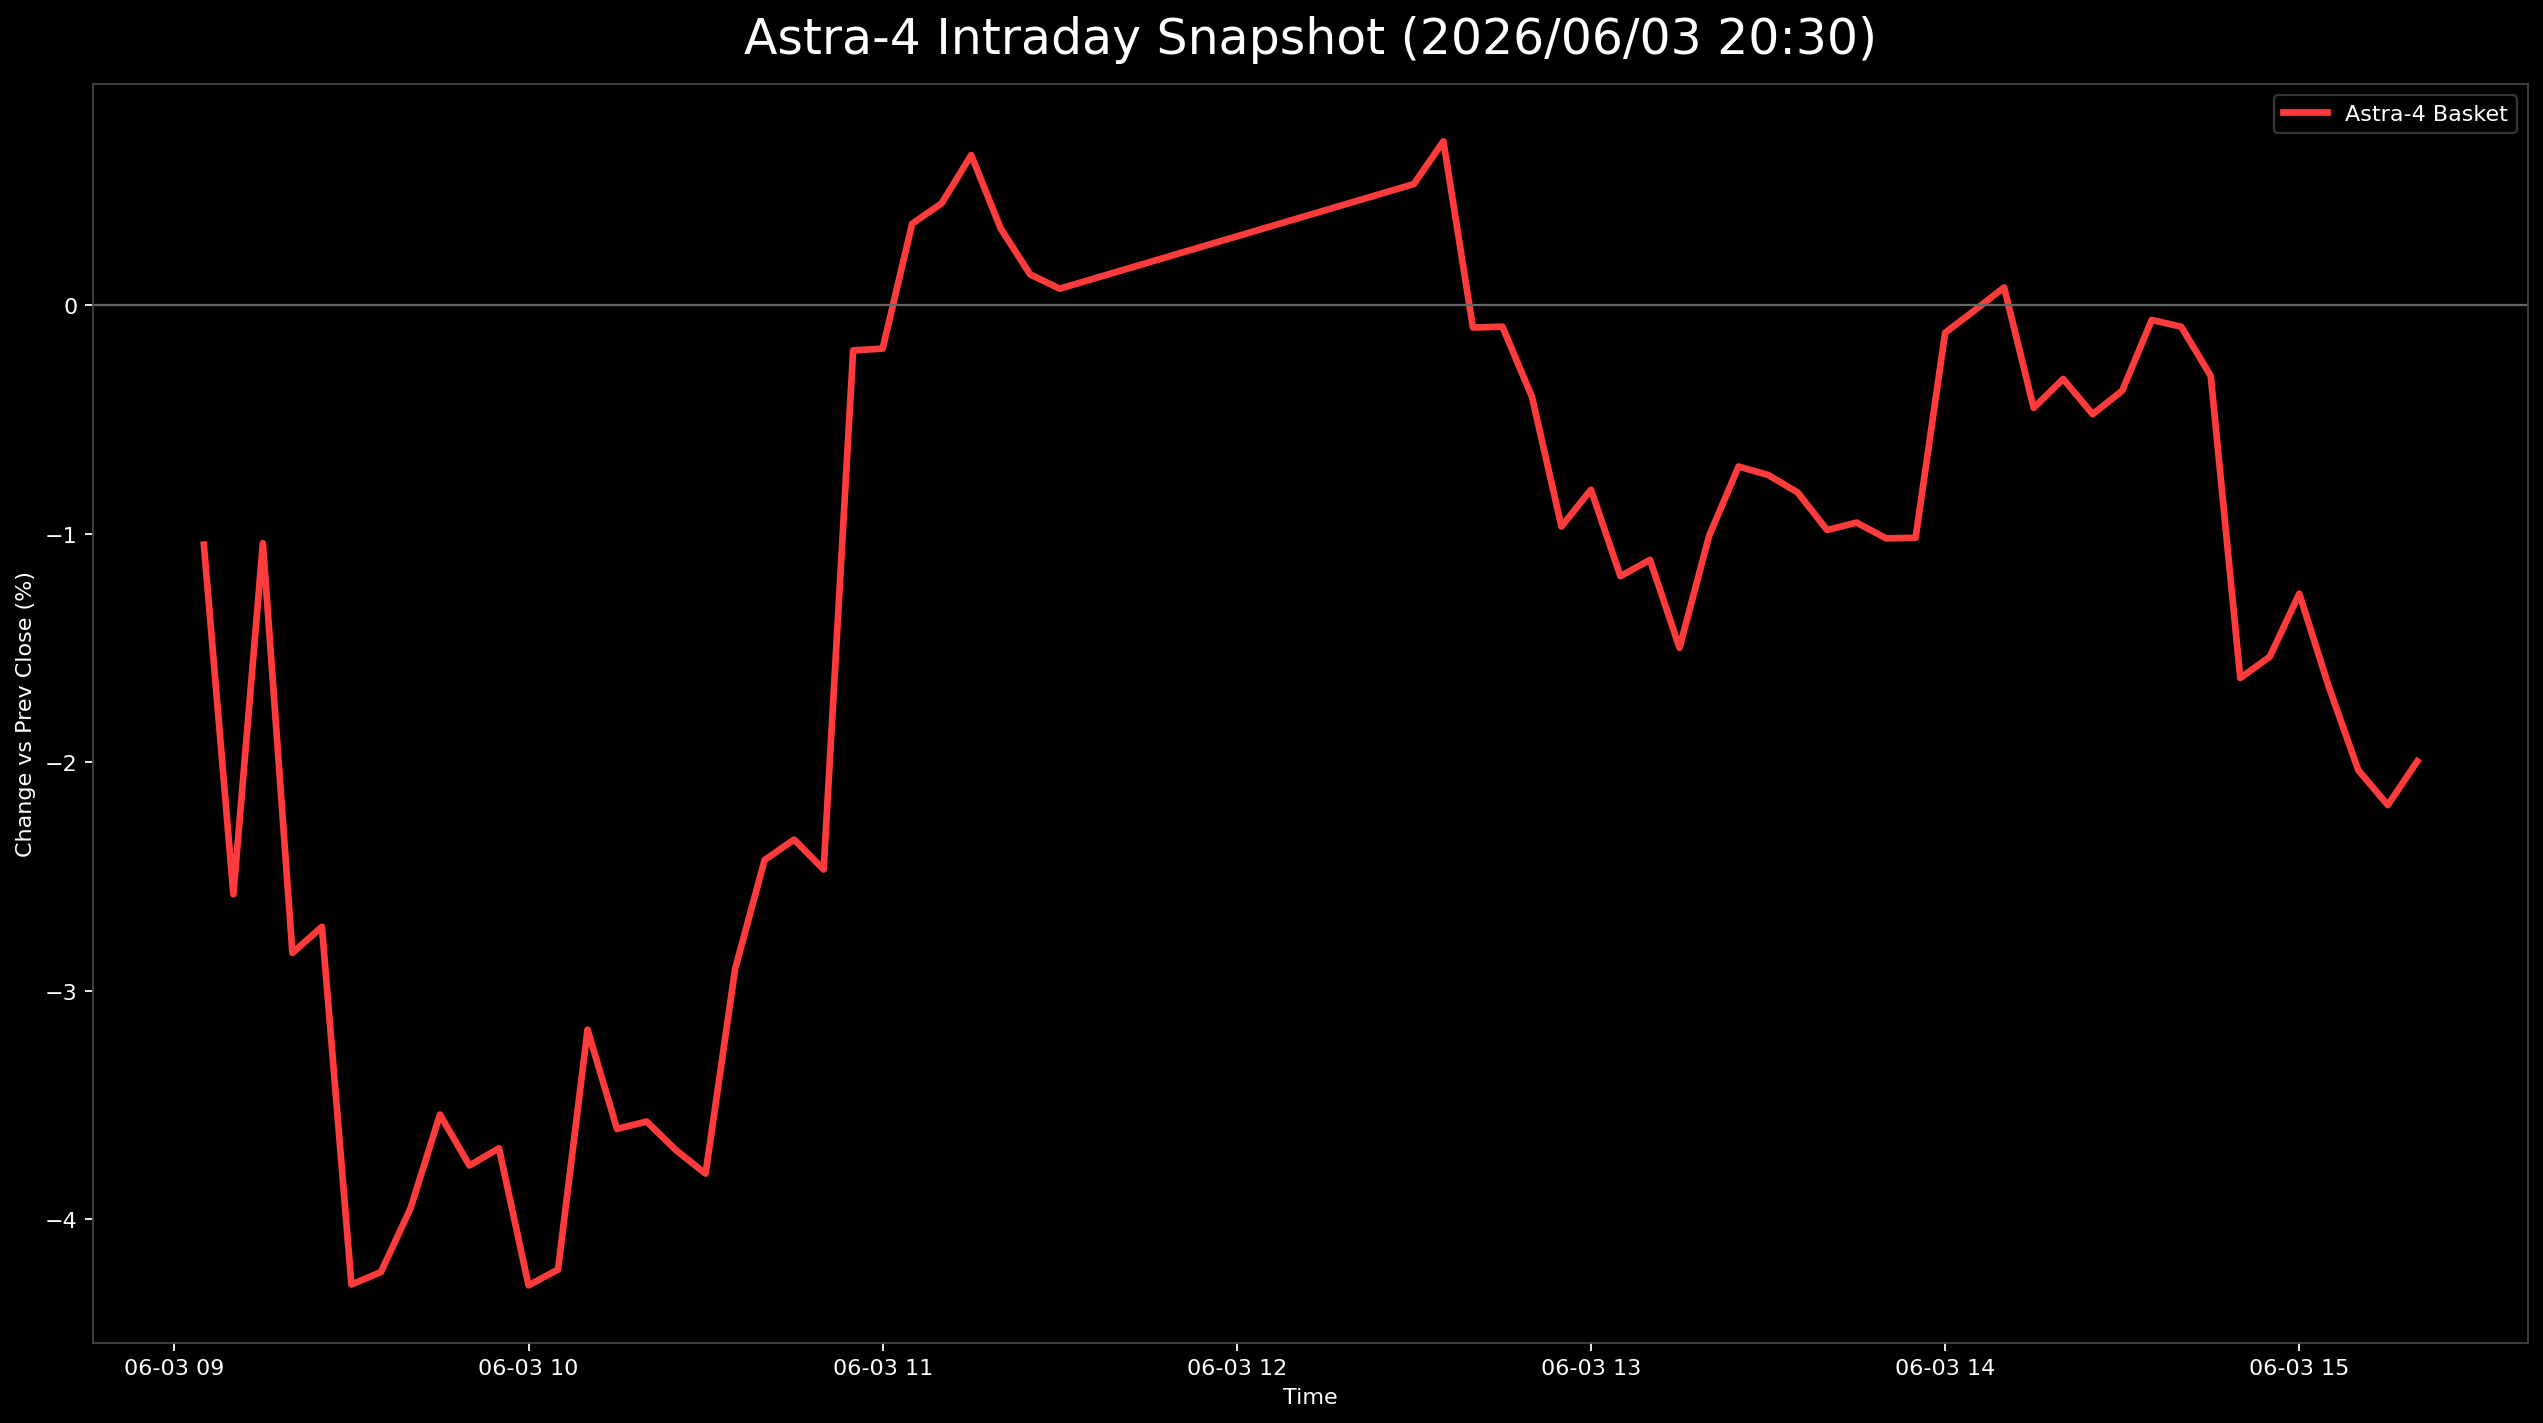

The file beside this chart, header and first rows:
日時, 9348.T, 402A.T, 186A.T, Astra4_mean
2026-06-03 09:05:00+09:00, -0.008576, -0.01495, -0.007925, -0.01048
2026-06-03 09:10:00+09:00, -0.01887, -0.02446, -0.03403, -0.02579
2026-06-03 09:15:00+09:00, -0.006861, -0.01087, -0.01352, -0.01042
2026-06-03 09:20:00+09:00, -0.02058, -0.02717, -0.0373, -0.02835
2026-06-03 09:25:00+09:00, -0.01715, -0.02717, -0.0373, -0.02721
2026-06-03 09:30:00+09:00, -0.03087, -0.03804, -0.05967, -0.04286
2026-06-03 09:35:00+09:00, -0.02916, -0.03533, -0.06247, -0.04232
2026-06-03 09:40:00+09:00, -0.03087, -0.02853, -0.05921, -0.03954
2026-06-03 09:45:00+09:00, -0.02401, -0.02446, -0.05781, -0.03543
2026-06-03 09:50:00+09:00, -0.02573, -0.02989, -0.05734, -0.03765
2026-06-03 09:55:00+09:00, -0.02401, -0.03261, -0.05408, -0.0369
2026-06-03 10:00:00+09:00, -0.02916, -0.0394, -0.06014, -0.0429
2026-06-03 10:05:00+09:00, -0.02573, -0.04076, -0.06014, -0.04221
2026-06-03 10:10:00+09:00, -0.01544, -0.03261, -0.04709, -0.03171
2026-06-03 10:15:00+09:00, -0.02058, -0.03397, -0.05361, -0.03605
2026-06-03 10:20:00+09:00, -0.02058, -0.03533, -0.05128, -0.03573
2026-06-03 10:25:00+09:00, -0.02058, -0.03397, -0.05641, -0.03699
2026-06-03 10:30:00+09:00, -0.0223, -0.03533, -0.05641, -0.03801
2026-06-03 10:35:00+09:00, -0.01201, -0.02853, -0.04662, -0.02905
2026-06-03 10:40:00+09:00, -0.006861, -0.0231, -0.04289, -0.02428
2026-06-03 10:45:00+09:00, -0.006861, -0.01902, -0.04429, -0.02339
2026-06-03 10:50:00+09:00, -0.008576, -0.0231, -0.04242, -0.0247
2026-06-03 10:55:00+09:00, 0.01029, -0.002717, -0.01352, -0.001982
2026-06-03 11:00:00+09:00, 0.01372, -0.005435, -0.01399, -0.0019
2026-06-03 11:05:00+09:00, 0.01544, 0.002717, -0.007459, 0.003565
2026-06-03 11:10:00+09:00, 0.02401, -0.002717, -0.007925, 0.004457
2026-06-03 11:15:00+09:00, 0.02573, -0.001359, -0.004662, 0.006569
2026-06-03 11:20:00+09:00, 0.02401, -0.001359, -0.01259, 0.003356
2026-06-03 11:25:00+09:00, 0.01887, -0.002717, -0.01212, 0.001343
2026-06-03 11:30:00+09:00, 0.01887, -0.002717, -0.01399, 0.0007215
2026-06-03 12:30:00+09:00, 0.01544, 0.0, 0.0004662, 0.005301
2026-06-03 12:35:00+09:00, 0.02058, 0.0, 0.0009324, 0.007172
2026-06-03 12:40:00+09:00, 0.01544, -0.009511, -0.008858, -0.0009771
2026-06-03 12:45:00+09:00, 0.01372, -0.008152, -0.008392, -0.0009406
2026-06-03 12:50:00+09:00, 0.01372, -0.01223, -0.01352, -0.004009
2026-06-03 12:55:00+09:00, 0.006861, -0.01495, -0.02098, -0.009688
2026-06-03 13:00:00+09:00, 0.01029, -0.01495, -0.01958, -0.008078
2026-06-03 13:05:00+09:00, 0.006861, -0.01495, -0.02751, -0.01186
2026-06-03 13:10:00+09:00, 0.01029, -0.01902, -0.02471, -0.01115
2026-06-03 13:15:00+09:00, 0.005146, -0.0231, -0.02704, -0.015
2026-06-03 13:20:00+09:00, 0.01201, -0.01902, -0.02331, -0.01011
2026-06-03 13:25:00+09:00, 0.01372, -0.01766, -0.01725, -0.007063
2026-06-03 13:30:00+09:00, 0.01029, -0.01766, -0.01492, -0.00743
2026-06-03 13:35:00+09:00, 0.01029, -0.01902, -0.01585, -0.008194
2026-06-03 13:40:00+09:00, 0.008576, -0.02038, -0.01772, -0.00984
2026-06-03 13:45:00+09:00, 0.008576, -0.02174, -0.01538, -0.009516
2026-06-03 13:50:00+09:00, 0.005146, -0.02038, -0.01538, -0.01021
2026-06-03 13:55:00+09:00, 0.005146, -0.0231, -0.01259, -0.01018
2026-06-03 14:00:00+09:00, 0.01544, -0.01766, -0.001399, -0.001208
2026-06-03 14:05:00+09:00, 0.01372, -0.01766, 0.003263, -0.0002258
2026-06-03 14:10:00+09:00, 0.01715, -0.01902, 0.004196, 0.0007756
2026-06-03 14:15:00+09:00, 0.01372, -0.02582, -0.001399, -0.004497
2026-06-03 14:20:00+09:00, 0.01201, -0.0231, 0.001399, -0.003231
2026-06-03 14:25:00+09:00, 0.01201, -0.02446, -0.001865, -0.004771
2026-06-03 14:30:00+09:00, 0.01372, -0.0231, -0.001865, -0.003747
2026-06-03 14:35:00+09:00, 0.01887, -0.02174, 0.0009324, -0.0006463
2026-06-03 14:40:00+09:00, 0.01887, -0.0231, 0.001399, -0.0009438
2026-06-03 14:45:00+09:00, 0.01887, -0.02582, -0.002331, -0.003093
2026-06-03 14:50:00+09:00, 0.01201, -0.03533, -0.02564, -0.01632
2026-06-03 14:55:00+09:00, 0.01201, -0.03533, -0.02284, -0.01539
... 5 more rows
